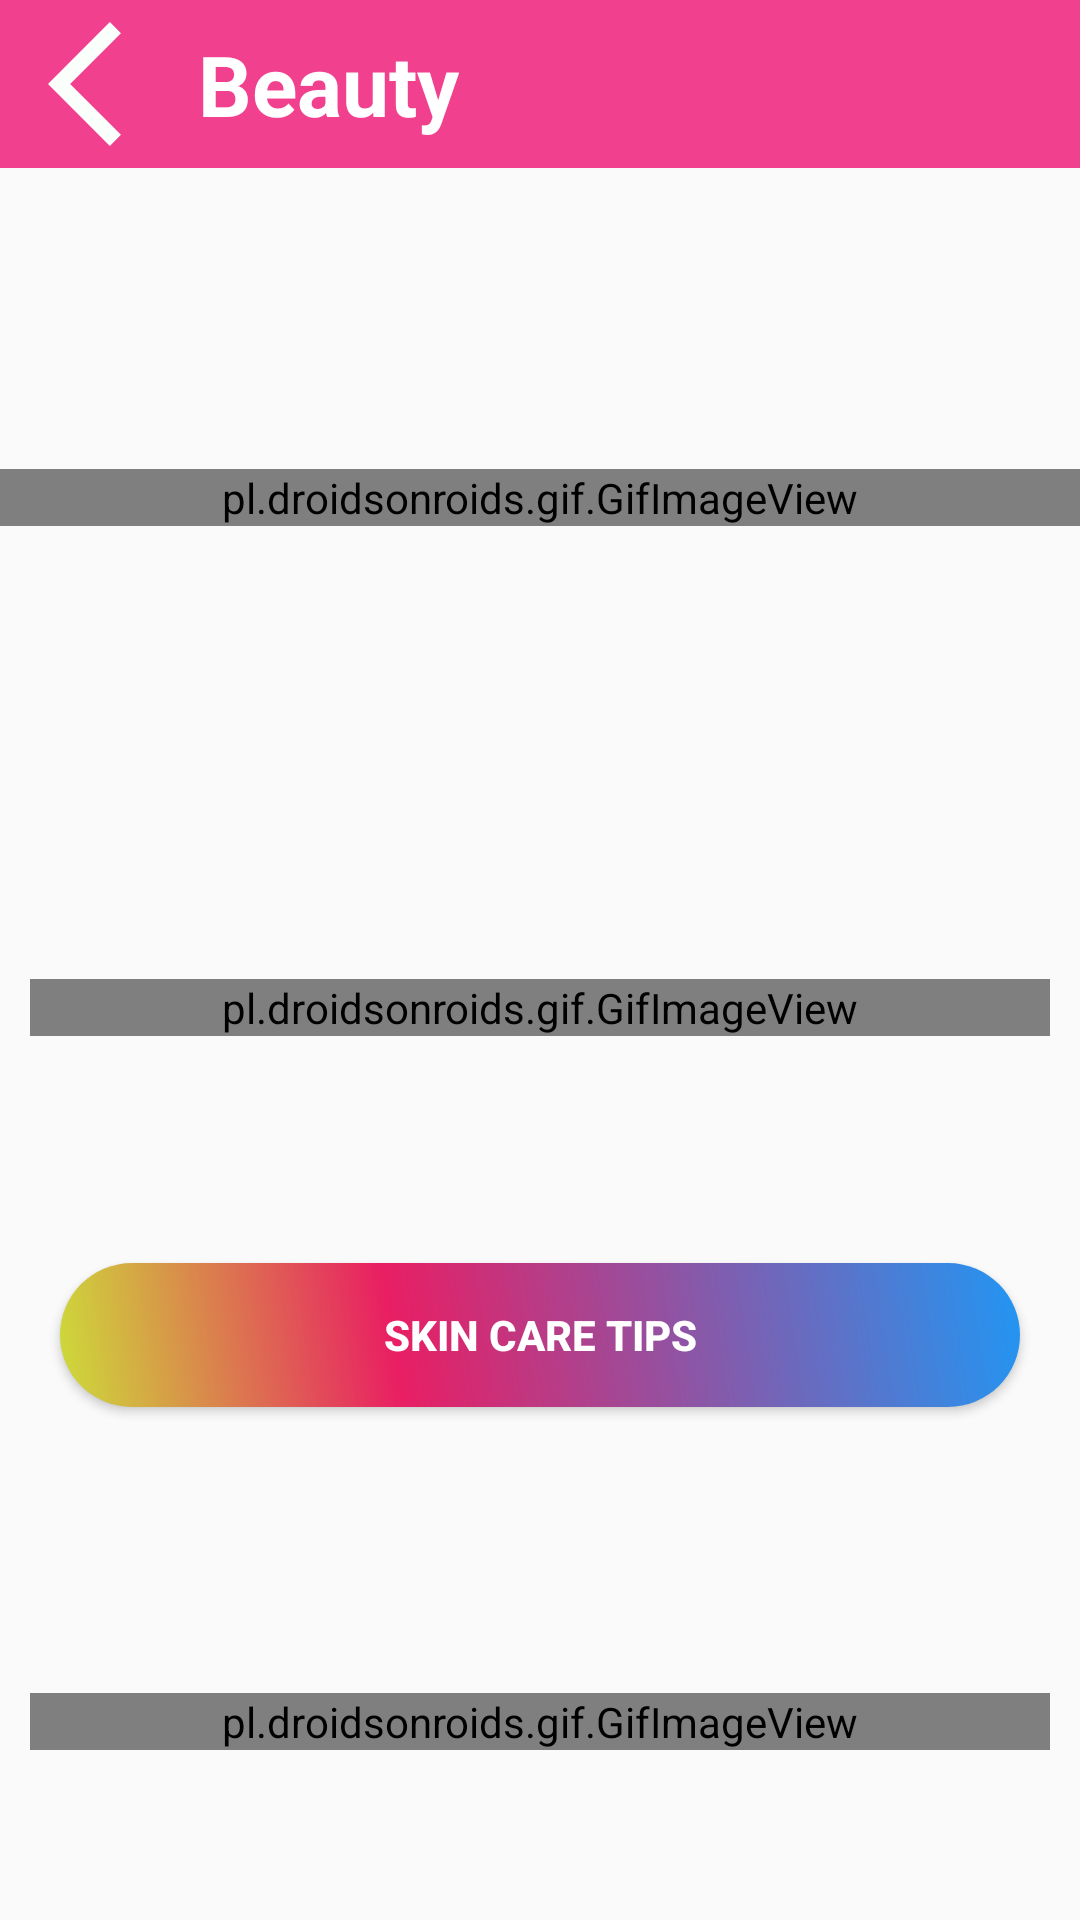

Here is an Android app screen rendered from its layout file. Give the layout XML and the strings, colors and styles it references.
<!-- AndroidManifest.xml: application theme Theme.Feminae_Project -->
<!-- res/layout/activity_bf3.xml -->
<?xml version="1.0" encoding="utf-8"?>
<androidx.appcompat.widget.LinearLayoutCompat
    xmlns:android="http://schemas.android.com/apk/res/android"
    xmlns:app="http://schemas.android.com/apk/res-auto"
    xmlns:tools="http://schemas.android.com/tools"
    android:layout_width="match_parent"
    android:layout_height="match_parent"
    tools:context=".bf3">

    <LinearLayout
        android:layout_width="match_parent"
        android:layout_height="match_parent"
        android:orientation="vertical">

    <androidx.appcompat.widget.Toolbar
        android:id="@+id/toolBar"
        android:layout_width="match_parent"
        android:layout_height="?attr/actionBarSize"
        android:background="#F1408E"
        android:theme="@style/ThemeOverlay.AppCompat.Dark.ActionBar">

        <ImageButton
            android:id="@+id/home"
            android:layout_width="50dp"
            android:layout_height="50dp"
            android:background="@drawable/baseline_arrow_back_ios_24"
            android:layout_gravity="start"
            />

        <TextView
            android:layout_width="wrap_content"
            android:layout_height="wrap_content"
            android:text="Beauty"
            android:textStyle="bold"
            android:textSize="28dp"
            android:textColor="@color/white"
            />
    </androidx.appcompat.widget.Toolbar>
    <ScrollView
        android:layout_width="match_parent"
        android:layout_height="match_parent"
        android:scrollbars="none">

        <LinearLayout
            android:layout_width="wrap_content"
            android:layout_height="wrap_content"
            android:layout_marginTop="10dp"
            android:orientation="vertical">

            <LinearLayout
                android:layout_width="match_parent"
                android:layout_height="match_parent"
                android:layout_marginTop="15.0dp"
                android:orientation="vertical">

                <LinearLayout
                    android:layout_width="match_parent"
                    android:layout_height="170dp"
                    android:layout_gravity="center"
                    android:gravity="center"
                    android:orientation="horizontal">

                    <LinearLayout
                        android:layout_width="match_parent"
                        android:layout_height="wrap_content">

                        <pl.droidsonroids.gif.GifImageView
                            android:layout_width="match_parent"
                            android:layout_height="match_parent"
                            android:src="@drawable/beauty" />

                    </LinearLayout>
                </LinearLayout>
            </LinearLayout>


            <LinearLayout
                android:layout_width="match_parent"
                android:layout_height="wrap_content"
                android:layout_margin="10.0dp"
                android:layout_marginTop="50.0dp"
                android:background="@drawable/backgroundcrop"
                android:orientation="vertical">
                <LinearLayout
                    android:layout_width="match_parent"
                    android:layout_height="150dp"
                    android:layout_gravity="center"
                    android:gravity="center"
                    android:orientation="horizontal">

                    <LinearLayout
                        android:layout_width="match_parent"
                        android:layout_height="wrap_content"
                        android:layout_weight="2.0">

                        <pl.droidsonroids.gif.GifImageView
                            android:layout_width="match_parent"
                            android:layout_height="wrap_content"
                            android:src="@drawable/beau"/>

                    </LinearLayout>

                </LinearLayout>

                <Button
                    android:id="@+id/btn1"
                    android:layout_width="match_parent"
                    android:layout_height="wrap_content"
                    android:layout_margin="10dp"
                    android:background="@drawable/btn"
                    android:text=" Skin Care Tips "
                    android:textAllCaps="true"
                    android:textColor="@color/white"
                    android:textStyle="bold"/>

            </LinearLayout>


            <LinearLayout
                android:layout_width="match_parent"
                android:layout_height="wrap_content"
                android:layout_margin="10.0dp"
                android:layout_marginTop="50.0dp"
                android:background="@drawable/backgroundcrop"
                android:orientation="vertical">
                <LinearLayout
                    android:layout_width="match_parent"
                    android:layout_height="150dp"
                    android:layout_gravity="center"
                    android:gravity="center"
                    android:orientation="horizontal">

                    <LinearLayout
                        android:layout_width="match_parent"
                        android:layout_height="wrap_content"
                        android:layout_weight="2.0">

                        <pl.droidsonroids.gif.GifImageView
                            android:layout_width="match_parent"
                            android:layout_height="wrap_content"
                            android:src="@drawable/hair"/>

                    </LinearLayout>

                </LinearLayout>

                <Button
                    android:id="@+id/btn2"
                    android:layout_width="match_parent"
                    android:layout_height="wrap_content"
                    android:layout_margin="10dp"
                    android:background="@drawable/btn"
                    android:text=" Hair Care Tips "
                    android:textAllCaps="true"
                    android:textColor="@color/white"
                    android:textStyle="bold"/>

            </LinearLayout>



            <LinearLayout
                android:layout_width="match_parent"
                android:layout_height="wrap_content"
                android:layout_margin="10.0dp"
                android:layout_marginTop="50.0dp"
                android:background="@drawable/backgroundcrop"
                android:orientation="vertical">
                <LinearLayout
                    android:layout_width="match_parent"
                    android:layout_height="150dp"
                    android:layout_gravity="center"
                    android:gravity="center"
                    android:orientation="horizontal">

                    <LinearLayout
                        android:layout_width="match_parent"
                        android:layout_height="wrap_content"
                        android:layout_weight="2.0">

                        <ImageView
                            android:layout_width="match_parent"
                            android:layout_height="wrap_content"
                            android:src="@drawable/nc"/>

                    </LinearLayout>

                </LinearLayout>

                <Button
                    android:id="@+id/btn3"
                    android:layout_width="match_parent"
                    android:layout_height="wrap_content"
                    android:layout_margin="10dp"
                    android:background="@drawable/btn"
                    android:text=" Natural Tips"
                    android:textAllCaps="true"
                    android:textColor="@color/white"
                    android:textStyle="bold"/>

            </LinearLayout>

        </LinearLayout>

    </ScrollView>
    </LinearLayout>
</androidx.appcompat.widget.LinearLayoutCompat>
<!-- resources referenced by this layout -->
<resources>
  <!-- drawable baseline_arrow_back_ios_24 (drawable) -->
  <vector android:autoMirrored="true" android:height="24dp"
      android:tint="#FBFFFC" android:viewportHeight="24"
      android:viewportWidth="24" android:width="24dp" xmlns:android="http://schemas.android.com/apk/res/android">
      <path android:fillColor="@android:color/white" android:pathData="M11.67,3.87L9.9,2.1 0,12l9.9,9.9 1.77,-1.77L3.54,12z"/>
  </vector>
  <!-- drawable btn (drawable) -->
  <?xml version="1.0" encoding="utf-8"?>
  <shape xmlns:android="http://schemas.android.com/apk/res/android"
      android:shape="rectangle">
      <corners android:radius="50dp"/>
      <gradient
  
          android:angle="45"
          android:centerColor="#E91E63"
          android:centerX="35%"
          android:endColor="#2196F3"
          android:startColor="#CDDC39"
          android:type="linear"/>
  
      <padding
          android:bottom="0dp"
          android:left="0dp"
          android:right="0dp"
          android:top="0dp"/>
      <size
          android:width="150dp"
          android:height="25dp"
          />
  </shape>
  <!-- drawable hair: gif bitmap (drawable, 70113 bytes) -->
  <!-- drawable nc: png bitmap (drawable, 270245 bytes) -->
  <style name="Theme.Feminae_Project" parent="Theme.AppCompat.Light.NoActionBar">
          
          <item name="colorPrimary">@color/purple_500</item>
          <item name="colorPrimaryVariant">@color/purple_700</item>
          <item name="colorOnPrimary">@color/white</item>
          
          <item name="colorSecondary">@color/teal_200</item>
          <item name="colorSecondaryVariant">@color/teal_700</item>
          <item name="colorOnSecondary">@color/black</item>
          
          <item name="android:statusBarColor">?attr/colorPrimaryVariant</item>
          
      </style>
  <!-- not gathered from this repository: default colours our renderer supplied (Android Studio template values) -->
  <color name="purple_500">#FF6200EE</color>
  <color name="purple_700">#FF3700B3</color>
  <color name="teal_200">#FF03DAC5</color>
  <color name="teal_700">#FF018786</color>
  <color name="black">#FF000000</color>
  <color name="white">#FFFFFFFF</color>
</resources>
